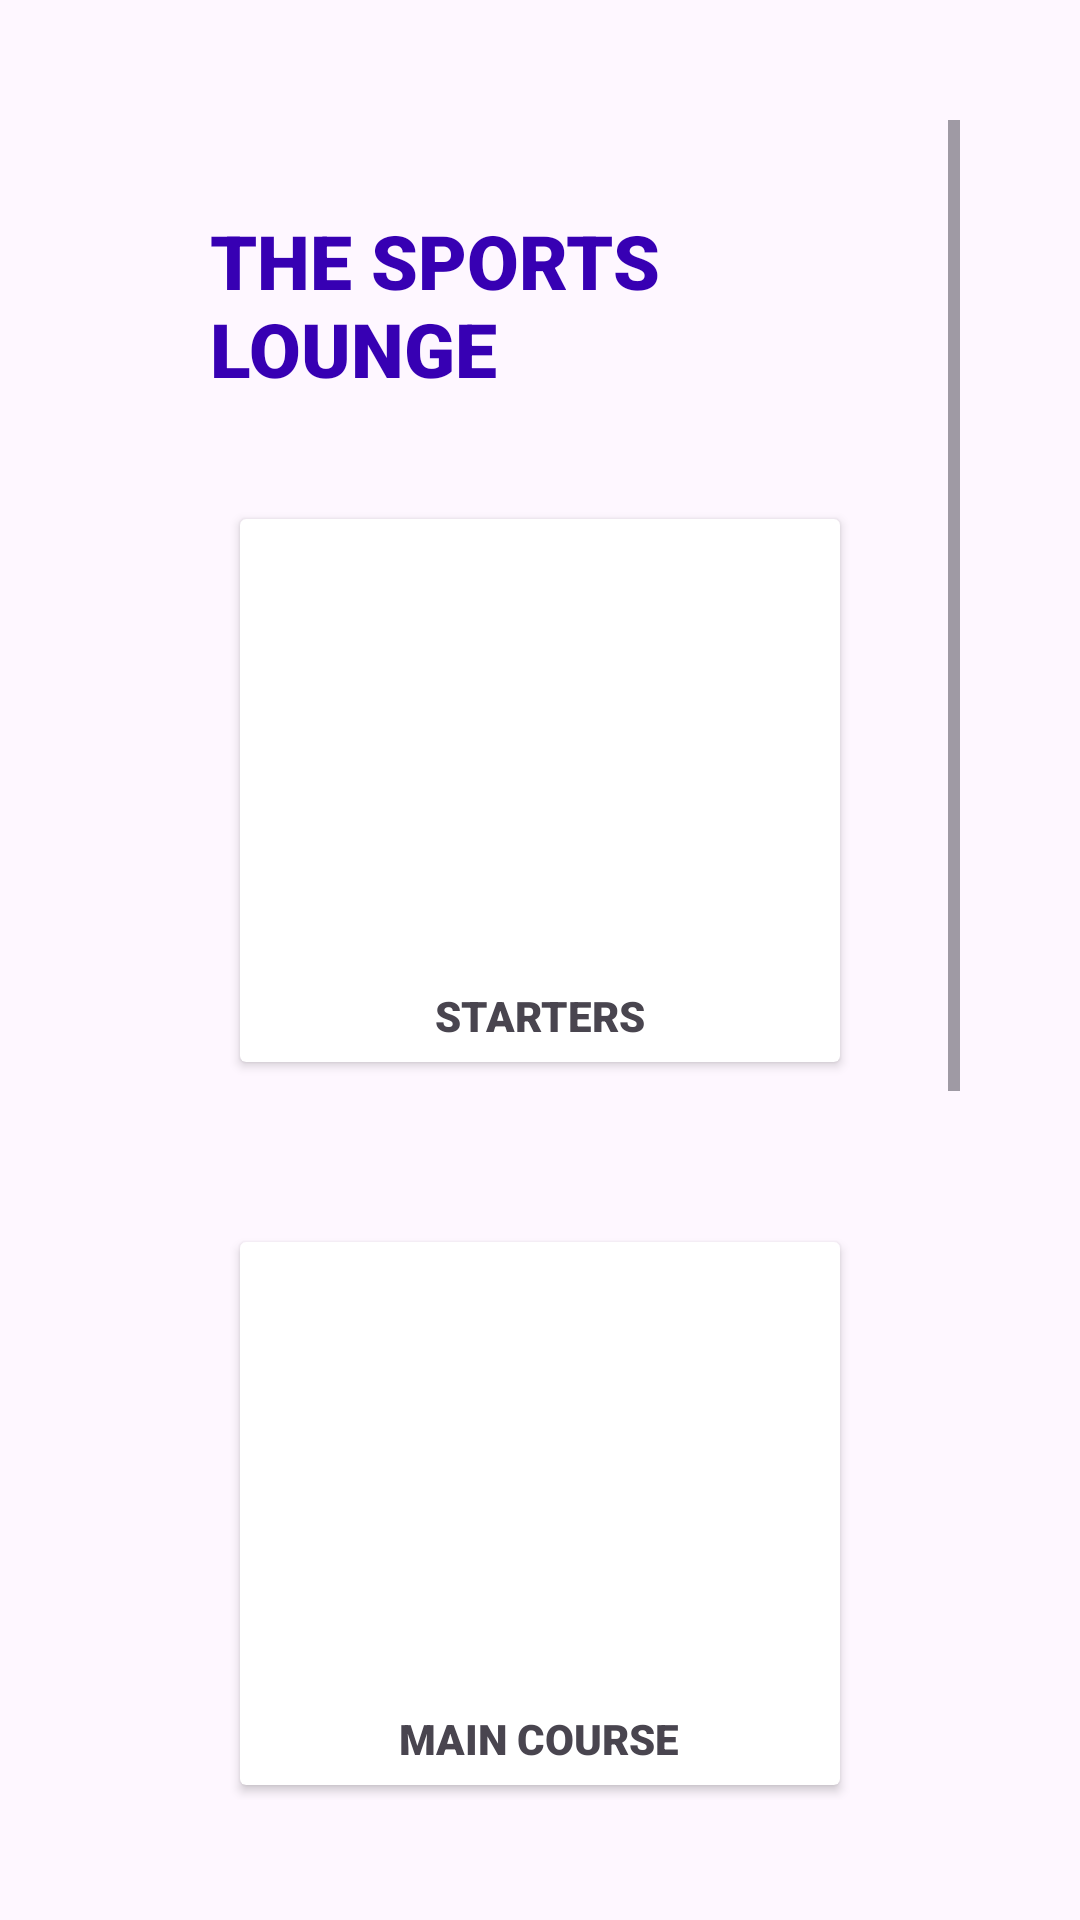

Reconstruct the res/layout file that produces this screen, plus the resources it refers to.
<!-- AndroidManifest.xml: application theme Theme.R_App -->
<!-- res/layout/activity_main.xml -->
<?xml version="1.0" encoding="utf-8"?>
<ScrollView xmlns:android="http://schemas.android.com/apk/res/android"
    xmlns:tools="http://schemas.android.com/tools"
    android:id="@+id/main"
    android:layout_width="match_parent"
    android:layout_height="match_parent"
    android:padding="40dp"
    tools:context=".MainActivity">

    <RelativeLayout
        android:id="@+id/re_layout"
        android:layout_width="match_parent"
        android:layout_height="wrap_content"
        android:orientation="vertical"
        android:padding="30dp">

        <TextView
            android:id="@+id/text_view_resturant_name"
            android:layout_width="wrap_content"
            android:layout_height="wrap_content"
            android:layout_centerHorizontal="true"
            android:fontFamily="sans-serif-black"
            android:text="THE SPORTS LOUNGE"
            android:textColor="@color/design_default_color_primary_dark"
            android:textSize="25sp" />

        <androidx.cardview.widget.CardView
            android:id="@+id/card_view_starters"
            android:layout_width="200dp"
            android:layout_height="wrap_content"
            android:layout_below="@id/text_view_resturant_name"
            android:layout_centerHorizontal="true"
            android:layout_marginTop="40dp">

            <LinearLayout
                android:id="@+id/linear_layout_starters"
                android:layout_width="match_parent"
                android:layout_height="wrap_content"
                android:orientation="vertical">

                <ImageView
                    android:layout_width="match_parent"
                    android:layout_height="150dp"
                    android:scaleType="centerCrop"
                    android:src="@drawable/starter_food" />

                <TextView
                    android:id="@+id/text_view_starters"
                    android:layout_width="wrap_content"
                    android:layout_height="wrap_content"
                    android:layout_gravity="center"
                    android:layout_margin="6dp"
                    android:fontFamily="sans-serif-black"
                    android:text="STARTERS" />
            </LinearLayout>
        </androidx.cardview.widget.CardView>

        <androidx.cardview.widget.CardView
            android:id="@+id/card_view_main_course"
            android:layout_width="200dp"
            android:layout_height="wrap_content"
            android:layout_below="@id/card_view_starters"
            android:layout_centerHorizontal="true"
            android:layout_marginTop="60dp">

            <LinearLayout
                android:layout_width="match_parent"
                android:layout_height="wrap_content"
                android:orientation="vertical">

                <ImageView
                    android:layout_width="match_parent"
                    android:layout_height="150dp"
                    android:scaleType="centerCrop"
                    android:src="@drawable/main_course" />

                <TextView
                    android:id="@+id/text_view_main_course"
                    android:layout_width="wrap_content"
                    android:layout_height="wrap_content"
                    android:layout_gravity="center"
                    android:layout_margin="6dp"
                    android:fontFamily="sans-serif-black"
                    android:text="MAIN COURSE" />
            </LinearLayout>
        </androidx.cardview.widget.CardView>

        <androidx.cardview.widget.CardView
            android:id="@+id/card_view_desert"
            android:layout_width="200dp"
            android:layout_height="wrap_content"
            android:layout_below="@id/card_view_main_course"
            android:layout_centerHorizontal="true"
            android:layout_marginTop="60dp">

            <LinearLayout
                android:layout_width="match_parent"
                android:layout_height="wrap_content"
                android:orientation="vertical">

                <ImageView
                    android:layout_width="match_parent"
                    android:layout_height="150dp"
                    android:scaleType="centerCrop"
                    android:src="@drawable/main_course" />

                <TextView
                    android:id="@+id/text_view_dessert"
                    android:layout_width="wrap_content"
                    android:layout_height="wrap_content"
                    android:layout_gravity="center"
                    android:layout_margin="6dp"
                    android:fontFamily="sans-serif-black"
                    android:text="DESERT" />
            </LinearLayout>
        </androidx.cardview.widget.CardView>

        <androidx.cardview.widget.CardView
            android:id="@+id/card_view_beverage"
            android:layout_width="200dp"
            android:layout_height="wrap_content"
            android:layout_below="@id/card_view_desert"
            android:layout_centerHorizontal="true"
            android:layout_marginTop="60dp">

            <LinearLayout
                android:layout_width="match_parent"
                android:layout_height="wrap_content"
                android:orientation="vertical">

                <ImageView
                    android:layout_width="match_parent"
                    android:layout_height="150dp"
                    android:scaleType="centerCrop"
                    android:src="@drawable/main_course" />

                <TextView
                    android:id="@+id/text_view_beverage"
                    android:layout_width="wrap_content"
                    android:layout_height="wrap_content"
                    android:layout_gravity="center"
                    android:layout_margin="6dp"
                    android:fontFamily="sans-serif-black"
                    android:text="BEVERAGE" />
            </LinearLayout>
        </androidx.cardview.widget.CardView>

    </RelativeLayout>
</ScrollView>
<!-- resources referenced by this layout -->
<resources>
  <style name="Theme.R_App" parent="Base.Theme.R_App" />
  <style name="Base.Theme.R_App" parent="Theme.Material3.DayNight.NoActionBar">
          
          
      </style>
</resources>
